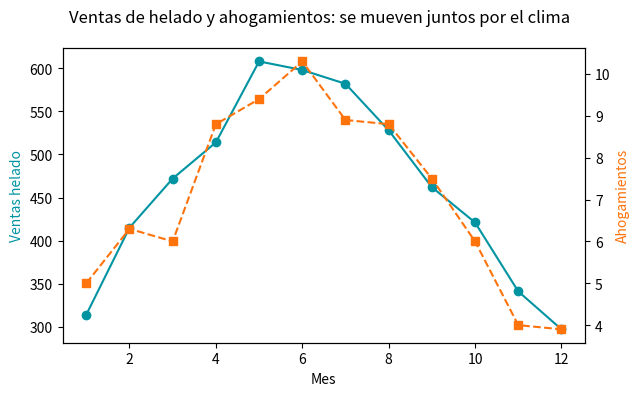
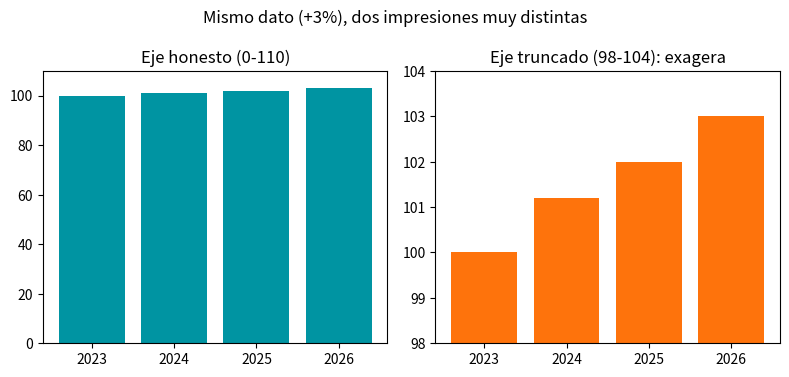

Here is the Python script that generated these plots, in order:
# %% [markdown]
# # Clase 05 -- Cultura de datos
#
# Practica de tres ideas centrales de la cultura de datos:
#
# 1. **Gramatica compartida**: el mismo dato presentado para un humano
#    (legible) y para una maquina (JSON tipado con esquema), y una version con
#    gramatica deficiente para contrastar.
# 2. **Correlacion no es causalidad**: simulamos ventas de helado y
#    ahogamientos, ambas explicadas por la temperatura (variable confusora), y
#    medimos su correlacion.
# 3. **Como mentir con estadisticas** (Darrell Huff): comparamos un eje Y
#    honesto contra un eje Y truncado (gee-whiz graph) con la misma serie, y
#    comparamos media vs mediana en salarios con un outlier.
#
# Uso:
#     python practica.py
# Genera datasets en datos/ y graficas en figuras/.

# %%
# Imports (stdlib y externos)
import json
from pathlib import Path

import numpy as np
import pandas as pd
import matplotlib

matplotlib.use("Agg")  # backend sin ventana: guardamos las figuras a archivo
import matplotlib.pyplot as plt

# %%
# Carpetas de salida. Como script usamos __file__; como notebook, el cwd.
try:
    BASE = Path(__file__).resolve().parent
except NameError:
    BASE = Path.cwd()
DATOS = BASE / "datos"
FIGURAS = BASE / "figuras"
DATOS.mkdir(exist_ok=True)
FIGURAS.mkdir(exist_ok=True)

rng = np.random.default_rng(5)

# %% [markdown]
# ## 1. Gramatica compartida: el mismo dato, tres presentaciones
#
# Preparamos una venta trimestral por region. La mostramos legible para un
# humano, estructurada con esquema para una maquina, y con una gramatica
# deficiente (ambigua e inconsistente) para ver como se rompe en ambos casos.

# %%
# Version "para humano": tabla legible, unidades y fecha en lenguaje natural
ventas_humano = pd.DataFrame({
    "Region": ["Guadalajara", "Ciudad de Mexico", "Monterrey"],
    "Ventas": ["$180,000", "$210,000", "$320,000"],
    "Periodo": ["1er trimestre 2026", "1er trimestre 2026", "1er trimestre 2026"],
})
print("Para humano (legible):")
print(ventas_humano.to_string(index=False))

# %%
# Version "para maquina": JSON tipado, claves normalizadas y esquema explicito
ventas_maquina = [
    {"region": "GDL", "ventas": 180000, "unidad": "MXN", "periodo": "2026-Q1"},
    {"region": "CDMX", "ventas": 210000, "unidad": "MXN", "periodo": "2026-Q1"},
    {"region": "MTY", "ventas": 320000, "unidad": "MXN", "periodo": "2026-Q1"},
]
esquema = {
    "region": "str (codigo de 3-4 letras)",
    "ventas": "int (unidad ver campo 'unidad')",
    "unidad": "str (ISO 4217)",
    "periodo": "str (ISO 8601, YYYY-Qn)",
}
(DATOS / "ventas_maquina.json").write_text(
    json.dumps({"datos": ventas_maquina, "esquema": esquema},
               ensure_ascii=True, indent=2))
print("\nPara maquina (JSON + esquema), guardado en datos/ventas_maquina.json:")
print(json.dumps(ventas_maquina[0], indent=2))

# %%
# Version con gramatica deficiente: columnas ambiguas y formatos inconsistentes
ventas_mala_gramatica = pd.DataFrame({
    "reg": ["Guadalajara (GDL)", "cdmx", "MTY"],
    "monto": ["180000 pesos", "$210,000.00", "320k"],
    "fecha": ["01/2026", "2026-02-15", "marzo 2026"],
})
print("\nCon gramatica deficiente (evitar esto):")
print(ventas_mala_gramatica.to_string(index=False))
print("\nProblema: 'reg' mezcla nombre y codigo, 'monto' usa 3 formatos "
      "distintos, y 'fecha' no distingue mes de captura vs periodo de venta.")
print("Ni una persona ni un programa pueden confiar en esta tabla sin "
      "normalizarla primero.")

# %% [markdown]
# ## 2. Correlacion no es causalidad: helados y ahogamientos
#
# Generamos 12 meses de temperatura promedio, y a partir de ella, ventas de
# helado y ahogamientos -ambas variables suben con la temperatura, pero no se
# causan entre si. Medimos la correlacion entre las tres variables.

# %%
# Temperatura mensual (variable confusora oculta) con forma de campana anual
meses = np.arange(1, 13)
temperatura = 18 + 10 * np.sin((meses - 3) * np.pi / 6) + rng.normal(0, 0.6, 12)

# Ventas de helado y ahogamientos: ambas dependen de la temperatura + ruido
ventas_helado = 200 + 15 * temperatura + rng.normal(0, 20, 12)
ahogamientos = 2 + 0.3 * temperatura + rng.normal(0, 0.8, 12)
ahogamientos = np.clip(ahogamientos, 0, None)

clima = pd.DataFrame({
    "mes": meses, "temperatura_c": temperatura.round(1),
    "ventas_helado": ventas_helado.round(0).astype(int),
    "ahogamientos": ahogamientos.round(1),
})
clima.to_csv(DATOS / "clima_helados_ahogamientos.csv", index=False)
print("Datos simulados (primeras filas):")
print(clima.head())

# %%
# Correlacion entre las tres variables
corr = clima[["temperatura_c", "ventas_helado", "ahogamientos"]].corr()
print("\nMatriz de correlacion:")
print(corr.round(3))
print(f"\nVentas de helado vs ahogamientos: r = "
      f"{corr.loc['ventas_helado', 'ahogamientos']:.3f} (correlacion alta)")
print("Pero ninguna causa a la otra: ambas responden a la temperatura "
      "(variable confusora).")

# %%
# Graficamos las tres series para ver que se mueven juntas por el clima
fig, ax1 = plt.subplots(figsize=(6.5, 4))
ax1.plot(clima["mes"], clima["ventas_helado"], color="#0094A2",
         marker="o", label="Ventas helado")
ax1.set_xlabel("Mes")
ax1.set_ylabel("Ventas helado", color="#0094A2")
ax2 = ax1.twinx()
ax2.plot(clima["mes"], clima["ahogamientos"], color="#FE730C",
         marker="s", linestyle="--", label="Ahogamientos")
ax2.set_ylabel("Ahogamientos", color="#FE730C")
fig.suptitle("Ventas de helado y ahogamientos: se mueven juntos por el clima")
fig.tight_layout()
fig.savefig(FIGURAS / "helados_ahogamientos.png", dpi=130)
plt.close(fig)
print("Figura guardada: figuras/helados_ahogamientos.png")

# %% [markdown]
# ## 3. Como mentir con estadisticas
#
# ### 3a. La grafica que impresiona (gee-whiz graph)
#
# La misma serie de ventas anuales, graficada con un eje Y honesto (desde
# cero) y con un eje Y truncado que exagera un cambio pequeno.

# %%
# Serie con un cambio real de solo ~3% entre anios
anios = ["2023", "2024", "2025", "2026"]
ventas_anuales = np.array([100.0, 101.2, 102.0, 103.0])  # ~3% de crecimiento
print("Ventas anuales (indice, 2023=100):", ventas_anuales)

# %%
# Graficamos lado a lado: eje honesto (desde 0) vs eje truncado (desde 98)
fig, (ax_honesto, ax_truncado) = plt.subplots(1, 2, figsize=(8, 3.8))
ax_honesto.bar(anios, ventas_anuales, color="#0094A2")
ax_honesto.set_ylim(0, 110)
ax_honesto.set_title("Eje honesto (0-110)")

ax_truncado.bar(anios, ventas_anuales, color="#FE730C")
ax_truncado.set_ylim(98, 104)
ax_truncado.set_title("Eje truncado (98-104): exagera")

fig.suptitle("Mismo dato (+3%), dos impresiones muy distintas")
fig.tight_layout()
fig.savefig(FIGURAS / "gee_whiz_graph.png", dpi=130)
plt.close(fig)
print("Figura guardada: figuras/gee_whiz_graph.png")
print("El crecimiento real es de solo 3%, pero el eje truncado lo hace ver "
      "como si se hubiera triplicado.")

# %% [markdown]
# ### 3b. El promedio bien elegido: media vs mediana
#
# Simulamos el salario de 9 empleados y un directivo con un ingreso mucho
# mayor. La media queda inflada por ese unico valor; la mediana describe
# mejor al empleado tipico.

# %%
# Salarios: 9 empleados similares + 1 directivo con ingreso muy alto
salarios_empleados = rng.normal(15000, 1200, 9).round(0)
salario_directivo = np.array([180000.0])
salarios = np.concatenate([salarios_empleados, salario_directivo])

salarios_df = pd.DataFrame({"salario": salarios})
salarios_df.to_csv(DATOS / "salarios.csv", index=False)

media = salarios.mean()
mediana = np.median(salarios)
print(f"Salarios (n={len(salarios)}): {sorted(salarios.astype(int))}")
print(f"Media (promedio bien elegido para 'impresionar'): ${media:,.0f}")
print(f"Mediana (describe mejor al empleado tipico): ${mediana:,.0f}")
print("El directivo, por si solo, infla la media muy por encima de lo que "
      "gana la mayoria: elegir 'el promedio' correcto importa.")

# %% [markdown]
# ## Conclusiones
#
# - **Gramatica compartida (cultura de datos)**: una tabla con columnas
#   ambiguas y formatos inconsistentes rompe tanto la lectura humana como el
#   procesamiento automatico; un esquema explicito (tipos, unidades, formato
#   ISO) sirve a ambos consumidores.
# - **Correlacion no es causalidad**: ventas de helado y ahogamientos
#   correlacionan fuertemente (r alto) sin que una cause a la otra; ambas
#   responden a una tercera variable, la temperatura.
# - **Como mentir con estadisticas**: el mismo cambio de 3% se ve plano o
#   enorme segun donde se trunque el eje Y, y "el salario promedio" cambia
#   drasticamente segun se use la media o la mediana.
# - La cultura de datos exige elegir la representacion, la grafica y el
#   promedio que **describen honestamente** el dato, no los que mas
#   convencen.
